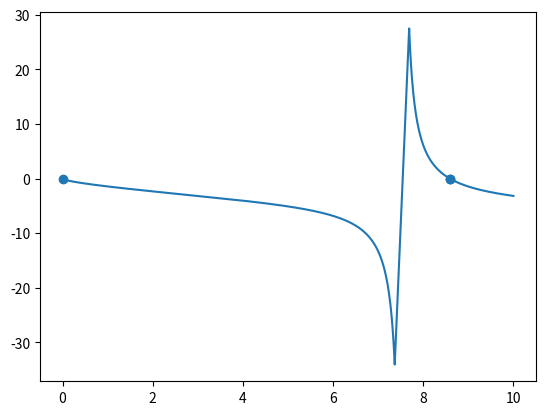
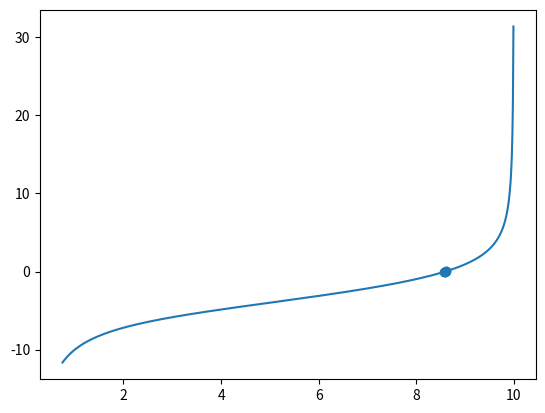

Here is the Python script that generated these plots, in order:
import numpy as np
import matplotlib.pyplot as plt

def f1(E):
    return np.sqrt(10-E)*np.tan(np.sqrt(10-E))-np.sqrt(E)

xmin=0
xmax=10
E_B=np.linspace(xmin,xmax,1000)
eps=1e-15

plt.figure()
plt.plot(E_B[abs(np.tan(np.sqrt(10-E_B)))<20],f1(E_B[abs(np.tan(np.sqrt(10-E_B)))<20]))
E_0=E_B[abs(f1(E_B))<0.05]
plt.scatter(E_0,f1(E_0))
plt.savefig("grafica1.png")

def Bisection(f,xmin,xplus,imax=100):
    for it in range(imax):
        x=(xmin+xplus)/2
        if f(xplus)*f(x)>0:
            xplus=x
        else :
            xmin=x
        if abs(f(x))<1e-12:
            break
    return x

print(Bisection(f1,0,2))
print(Bisection(f1,8,10))

def f2(E):
    return np.sqrt(E)*(np.tan(np.sqrt(10-E))**(-1))-np.sqrt(10-E)

plt.figure()
E2_B=E_B[abs(np.tan(np.sqrt(10-E_B)))>0.1]
plt.plot(E2_B,f2(E2_B))
E2_0=E2_B[abs(f2(E2_B))<0.05]
plt.scatter(E2_0,f2(E2_0))
plt.savefig("grafica2.png")
print(Bisection(f2,8,9))

def NewtonR(f,x,dx,it=100):
    for i in range(it+1):
        F=f(x)
        if (abs(F)<=eps or x+dx/2>10 or x-dx/2<0):
            break
        df=(f(x+dx/2)-f(x-dx/2))/dx
        dx=-F/df
        x+=dx
    return x

print(NewtonR(f2,6,0.003))
